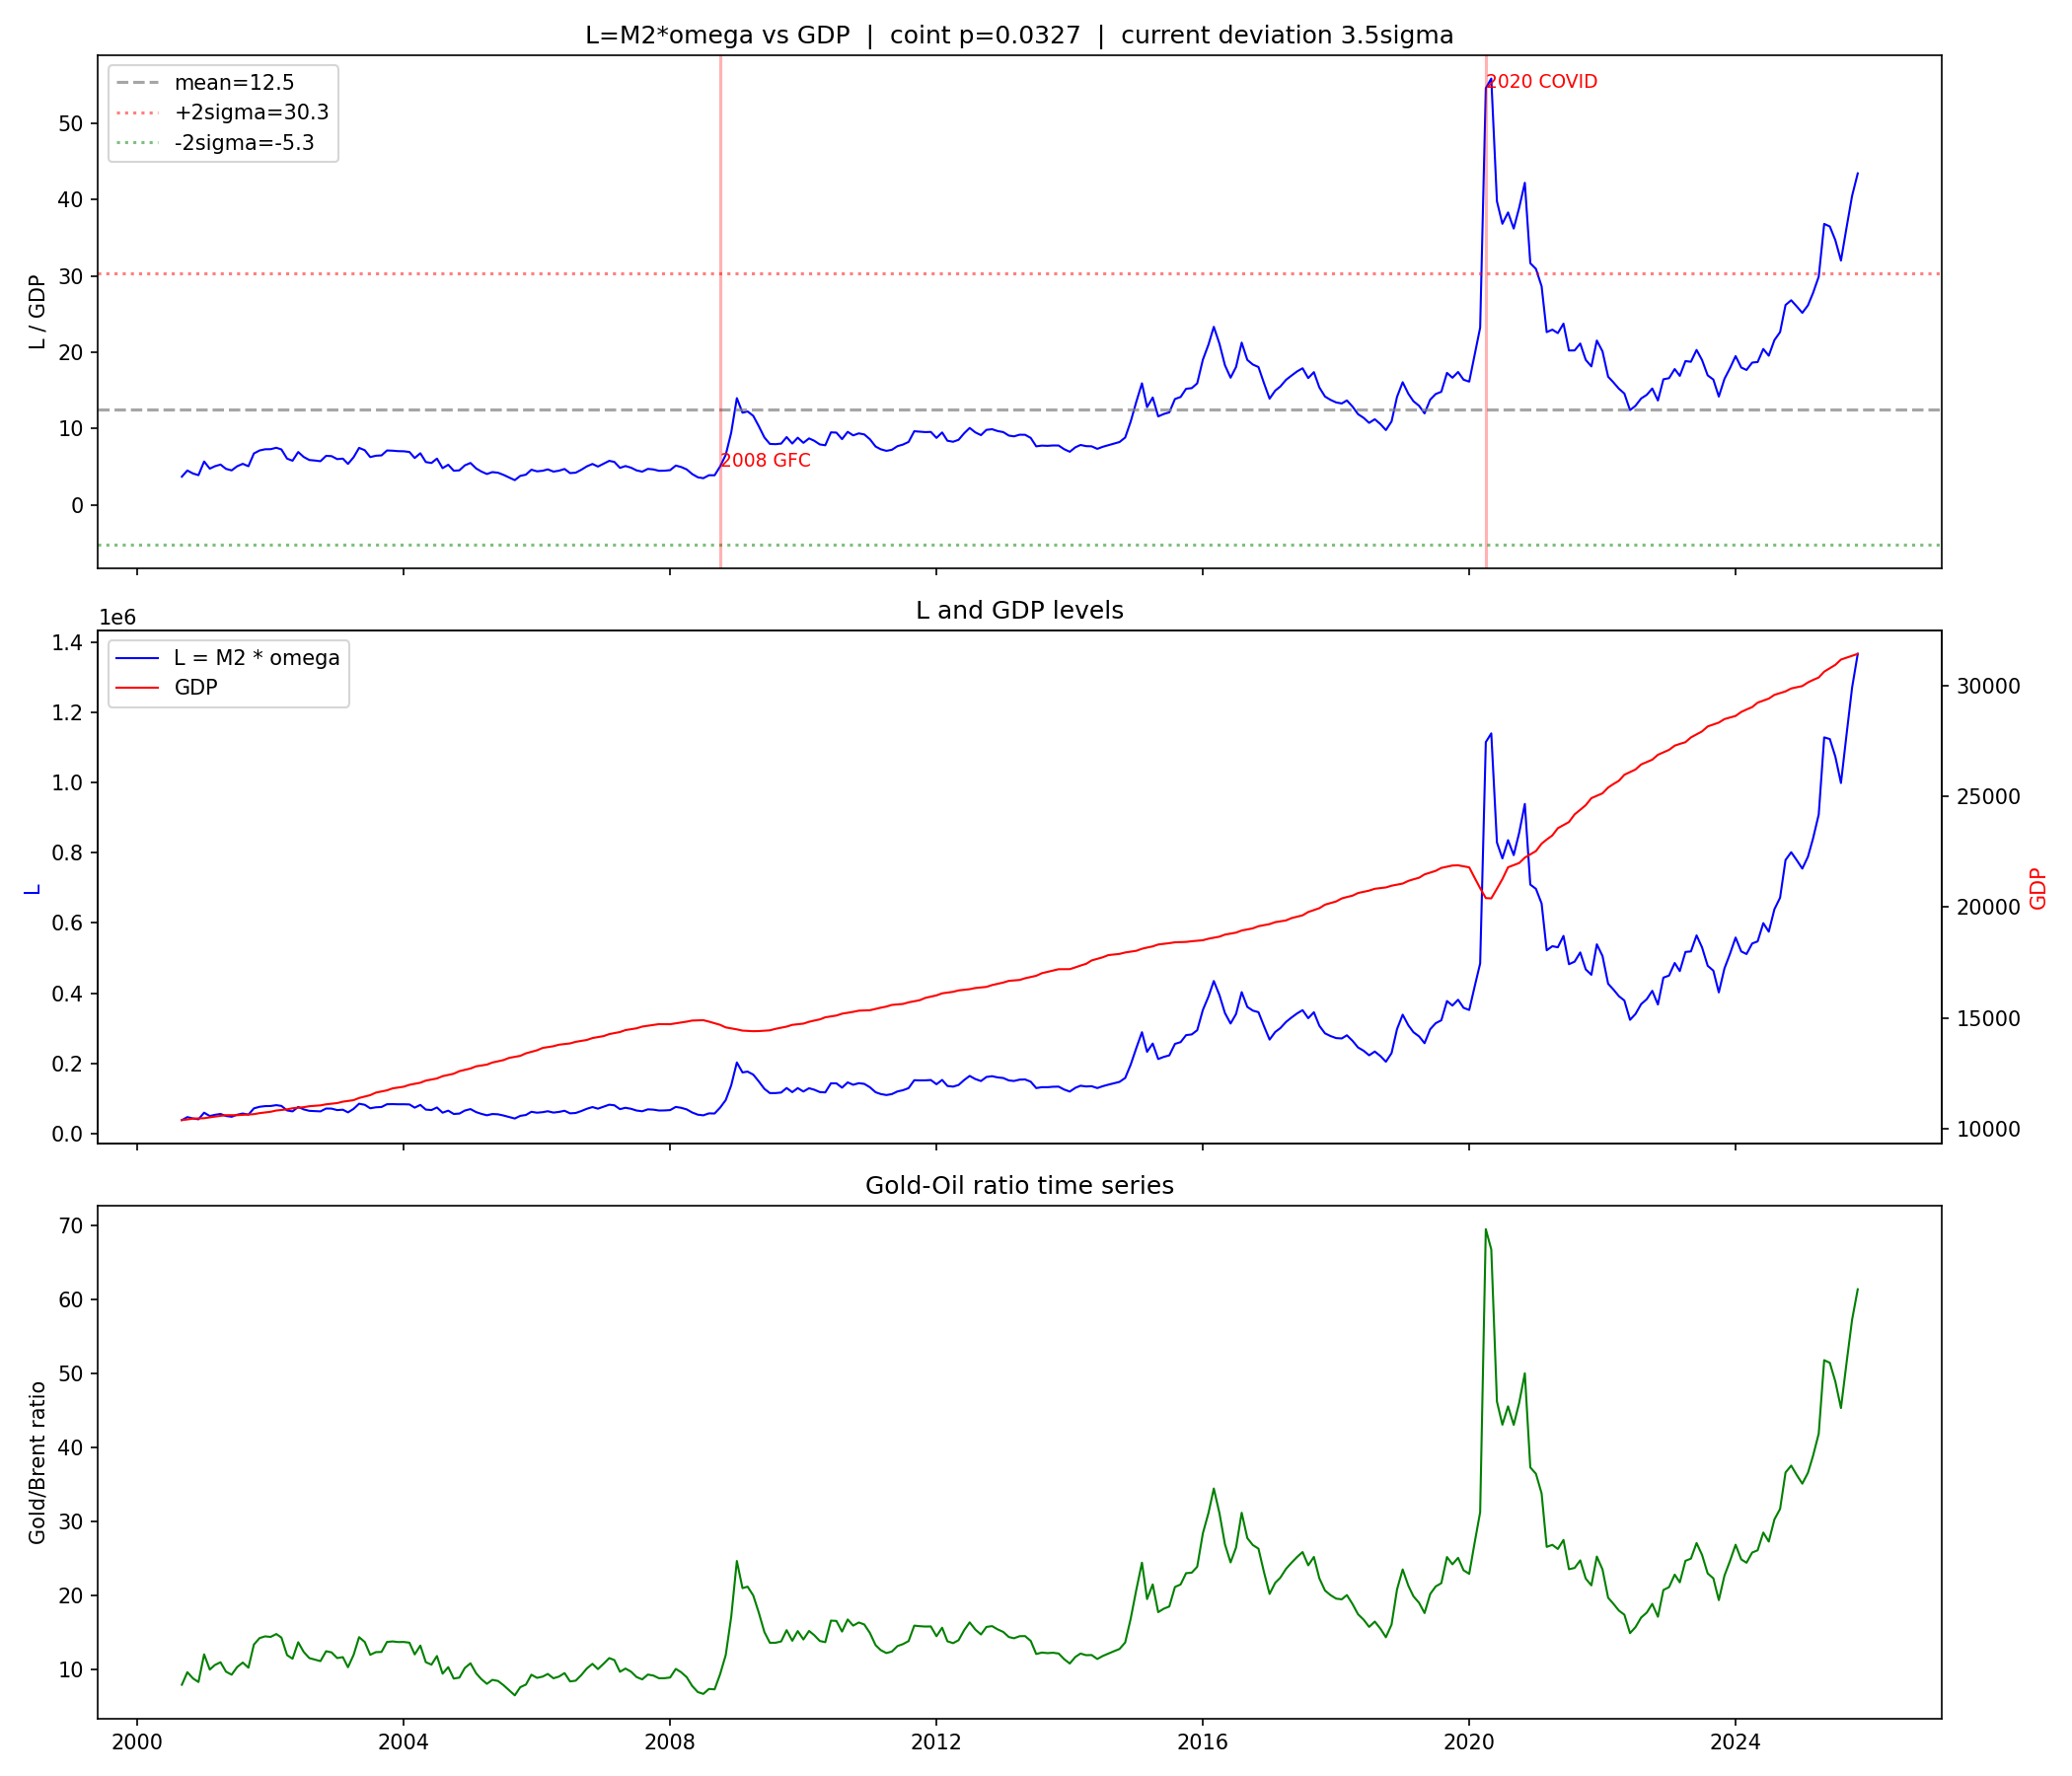

Source data for this figure (header and first rows):
, L, GDP, L_over_GDP, omega, M2
2000-08-31, 38235, 10377, 3.685, 7.933, 4820
2000-09-30, 46741, 10406, 4.492, 9.627, 4855
2000-10-31, 42800, 10444, 4.098, 8.786, 4871
2000-11-30, 40542, 10453, 3.878, 8.303, 4883
2000-12-31, 59358, 10462, 5.674, 12.05, 4928
2001-01-31, 49727, 10502, 4.735, 9.989, 4978
2001-02-28, 53201, 10535, 5.05, 10.6, 5017
2001-03-31, 55693, 10567, 5.271, 10.97, 5075
2001-04-30, 49861, 10599, 4.704, 9.702, 5139
2001-05-31, 47737, 10599, 4.504, 9.292, 5137
2001-06-30, 53481, 10598, 5.046, 10.32, 5180
2001-07-31, 56957, 10614, 5.366, 10.93, 5210
2001-08-31, 53690, 10629, 5.051, 10.24, 5244
2001-09-30, 71597, 10645, 6.726, 13.37, 5355
2001-10-31, 76087, 10691, 7.117, 14.24, 5344
2001-11-30, 77993, 10722, 7.274, 14.48, 5388
2001-12-31, 78360, 10753, 7.287, 14.4, 5440
2002-01-31, 80782, 10809, 7.473, 14.79, 5461
2002-02-28, 78579, 10835, 7.252, 14.31, 5490
2002-03-31, 65703, 10861, 6.049, 11.94, 5502
2002-04-30, 62995, 10912, 5.773, 11.45, 5502
2002-05-31, 75618, 10936, 6.915, 13.68, 5528
2002-06-30, 68731, 10960, 6.271, 12.38, 5553
2002-07-31, 64563, 11003, 5.868, 11.54, 5596
2002-08-31, 63912, 11023, 5.798, 11.34, 5638
2002-09-30, 63003, 11042, 5.706, 11.13, 5662
2002-10-31, 71143, 11090, 6.415, 12.47, 5707
2002-11-30, 70869, 11118, 6.374, 12.31, 5758
2002-12-31, 66697, 11146, 5.984, 11.54, 5779
2003-01-31, 67805, 11209, 6.049, 11.67, 5812
2003-02-28, 60236, 11243, 5.357, 10.3, 5848
2003-03-31, 70274, 11278, 6.231, 11.98, 5868
2003-04-30, 84854, 11376, 7.459, 14.37, 5906
2003-05-31, 81804, 11440, 7.151, 13.71, 5965
2003-06-30, 71910, 11503, 6.251, 11.98, 6002
2003-07-31, 74665, 11618, 6.427, 12.34, 6049
2003-08-31, 75525, 11669, 6.472, 12.37, 6107
2003-09-30, 83415, 11721, 7.117, 13.72, 6080
2003-10-31, 83713, 11810, 7.088, 13.79, 6070
2003-11-30, 83273, 11848, 7.029, 13.71, 6076
2003-12-31, 83329, 11886, 7.011, 13.72, 6074
2004-01-31, 82838, 11971, 6.92, 13.62, 6082
2004-02-29, 73670, 12018, 6.13, 12.03, 6122
2004-03-31, 81489, 12065, 6.754, 13.23, 6158
2004-04-30, 68095, 12161, 5.599, 10.98, 6199
2004-05-31, 66828, 12209, 5.474, 10.65, 6276
2004-06-30, 74193, 12257, 6.053, 11.82, 6278
2004-07-31, 59316, 12361, 4.799, 9.429, 6291
2004-08-31, 65146, 12416, 5.247, 10.31, 6318
2004-09-30, 55688, 12472, 4.465, 8.767, 6352
2004-10-31, 56764, 12587, 4.51, 8.897, 6380
2004-11-30, 65367, 12647, 5.168, 10.2, 6406
2004-12-31, 69607, 12707, 5.478, 10.83, 6424
2005-01-31, 60942, 12806, 4.759, 9.477, 6431
2005-02-28, 56066, 12845, 4.365, 8.707, 6439
2005-03-31, 51943, 12884, 4.032, 8.055, 6448
2005-04-30, 55540, 12978, 4.28, 8.595, 6462
2005-05-31, 54710, 13033, 4.198, 8.444, 6479
2005-06-30, 51273, 13088, 3.918, 7.874, 6512
2005-07-31, 47065, 13188, 3.569, 7.193, 6544
... 243 more rows
